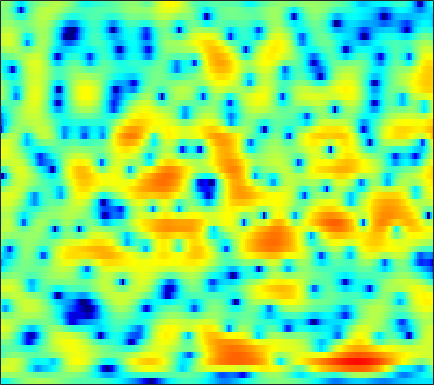

The table this chart was drawn from, first rows:
-5.283, -5.2752, -4.9094, -4.2871, -3.7116, -2.8979, -2.1285, -1.5886, -0.93475, -0.36137, 0.13772, 0.4505, 0.80167, 1.0969, 1.263, 1.4226, 1.5348, 1.5778, 1.594, 1.5654, 1.487, 1.4031, 1.2585, 1.0681
0.7142, 0.7354, 0.7767, 0.8176, 0.8489, 0.8729, 0.8752, 0.8502, 0.7811, 0.6664, 0.4982, 0.3437, 0.1056, -0.1559, -0.362, -0.6296, -0.8619, -1.002, -1.139, -1.203, -1.183, -1.123, -0.9902, -0.8244
3.281, 3.508, 3.719, 3.813, 3.799, 3.653, 3.348, 3.011, 2.401, 1.558, 0.4797, -0.5206, -2.124, -4.088, -5.772, -8.129, -9.938, -10.35, -9.734, -8.801, -7.954, -7.471, -6.893, -6.248
1.433, 2.103, 2.789, 3.261, 3.47, 3.562, 3.452, 3.225, 2.732, 2.017, 1.061, 0.2125, -1.099, -2.559, -3.629, -4.788, -5.419, -5.475, -5.289, -5.067, -5.108, -5.417, -6.206, -7.329
-2.611, -1.835, -1.033, -0.4545, -0.1404, 0.1234, 0.2457, 0.2326, 0.0812, -0.1521, -0.4544, -0.6955, -1.003, -1.29, -1.438, -1.553, -1.567, -1.508, -1.364, -1.162, -0.9247, -0.7353, -0.4609, -0.134
-2.785, -2.294, -1.828, -1.569, -1.493, -1.567, -1.802, -2.078, -2.534, -3.066, -3.611, -3.975, -4.317, -4.415, -4.28, -3.902, -3.321, -2.797, -2.034, -1.264, -0.5078, 0.05433, 0.7809, 1.466
-0.731, -0.4426, -0.3105, -0.4605, -0.7675, -1.473, -2.483, -3.5, -5.17, -7.29, -10.04, -12.52, -16.17, -17.41, -15.36, -11.85, -8.926, -7.081, -4.947, -3.078, -1.468, -0.4066, 0.8357, 1.901
2.351, 2.39, 2.221, 1.789, 1.271, 0.2841, -1.063, -2.337, -4.388, -6.938, -9.894, -12.43, -15.94, -18.86, -20.12, -18.44, -14.11, -11.01, -7.509, -4.708, -2.44, -1.048, 0.4415, 1.594
4.148, 4.041, 3.755, 3.317, 2.89, 2.168, 1.275, 0.4649, -0.7896, -2.176, -3.667, -4.822, -6.357, -7.644, -8.211, -8.064, -6.977, -5.831, -4.215, -2.705, -1.439, -0.6551, 0.1234, 0.6323
3.099, 2.957, 2.74, 2.495, 2.299, 2.015, 1.688, 1.414, 1.016, 0.5866, 0.1609, -0.1309, -0.4931, -0.768, -0.8882, -0.9604, -0.9245, -0.8457, -0.6969, -0.5495, -0.4768, -0.5079, -0.6906, -1.061
0.312, 0.02708, -0.1592, -0.115, 0.04385, 0.3618, 0.7518, 1.046, 1.369, 1.61, 1.742, 1.805, 1.832, 1.81, 1.748, 1.629, 1.458, 1.304, 1.033, 0.6877, 0.2351, -0.175, -0.8365, -1.649
-5.863, -8.25, -10.08, -7.873, -5.441, -2.776, -0.8327, 0.2764, 1.397, 2.195, 2.735, 3.005, 3.204, 3.256, 3.218, 3.057, 2.785, 2.516, 2.051, 1.456, 0.7528, 0.147, -0.7508, -1.779
-3.5, -4.567, -5.091, -4.144, -2.889, -1.118, 0.3847, 1.265, 2.125, 2.717, 3.09, 3.233, 3.288, 3.213, 3.078, 2.823, 2.454, 2.096, 1.499, 0.7527, -0.1813, -1.022, -2.315, -3.792
1.649, 1.712, 1.839, 2.05, 2.255, 2.518, 2.725, 2.808, 2.799, 2.607, 2.263, 1.912, 1.403, 0.8932, 0.5725, 0.2443, 0.02219, -0.1381, -0.4192, -0.9274, -1.76, -2.664, -4.367, -6.839
3.567, 3.741, 3.875, 3.925, 3.908, 3.76, 3.443, 3.08, 2.39, 1.381, -0.03724, -1.41, -3.708, -6.381, -7.91, -7.66, -5.708, -4.286, -2.893, -2.091, -1.824, -1.923, -2.411, -3.25
2.469, 2.616, 2.766, 2.823, 2.788, 2.638, 2.321, 1.94, 1.201, 0.1701, -1.24, -2.604, -4.891, -7.475, -8.875, -8.458, -6.335, -4.736, -3.054, -1.856, -1.048, -0.6518, -0.339, -0.1979
-1.123, -0.8334, -0.4243, -0.05544, 0.1538, 0.336, 0.3903, 0.3377, 0.1208, -0.2248, -0.6904, -1.095, -1.621, -2.042, -2.227, -2.238, -1.99, -1.686, -1.202, -0.6904, -0.1932, 0.1379, 0.5324, 0.8756
-6.652, -5.563, -4.289, -3.24, -2.594, -1.897, -1.362, -1.046, -0.7452, -0.5751, -0.5119, -0.5145, -0.5738, -0.6767, -0.7532, -0.8391, -0.869, -0.846, -0.7302, -0.5044, -0.1811, 0.1207, 0.5991, 1.105
-9.978, -8.273, -6.675, -5.497, -4.714, -3.732, -2.818, -2.191, -1.429, -0.8391, -0.4245, -0.2414, -0.1799, -0.3082, -0.526, -0.9578, -1.519, -1.961, -2.451, -2.634, -2.327, -1.763, -0.7459, 0.3886
-6.635, -7.236, -8.157, -8.868, -8.801, -7.527, -5.494, -3.993, -2.323, -1.055, -0.1963, 0.1835, 0.3564, 0.1466, -0.293, -1.301, -2.916, -4.697, -8.288, -13.88, -12.98, -8.344, -4.008, -1.074
-4.205, -5.889, -8.971, -13.58, -16.17, -11.73, -7.222, -4.856, -2.596, -1.056, -0.04343, 0.4232, 0.7076, 0.6208, 0.3239, -0.3981, -1.496, -2.526, -4.019, -5.089, -4.904, -3.921, -2.189, -0.4603
-0.7265, -1.416, -2.271, -2.838, -3.006, -2.792, -2.178, -1.613, -0.8377, -0.1475, 0.3637, 0.6378, 0.8545, 0.8842, 0.8008, 0.563, 0.2037, -0.1174, -0.5264, -0.8649, -1.039, -1.038, -0.8938, -0.5963
1.598, 1.401, 1.127, 0.9048, 0.7707, 0.6355, 0.5704, 0.5469, 0.5324, 0.5695, 0.6386, 0.7253, 0.8551, 0.9687, 1.02, 1.018, 0.9187, 0.7579, 0.4111, -0.09417, -0.7902, -1.444, -2.453, -3.506
2.415, 2.624, 2.765, 2.674, 2.49, 2.069, 1.441, 0.8825, 0.0756, -0.6727, -1.068, -1.064, -0.6815, -0.03119, 0.4686, 1.014, 1.339, 1.417, 1.24, 0.7208, -0.2341, -1.32, -3.493, -7.08
1.42, 2.208, 2.778, 2.834, 2.568, 1.801, 0.4679, -0.9462, -3.651, -7.797, -13.33, -12.47, -7.204, -3.701, -1.949, -0.3327, 0.694, 1.164, 1.475, 1.445, 1.111, 0.6761, -0.1224, -0.9951
0.9974, 1.62, 2.04, 2.08, 1.816, 1.104, -0.01746, -1.172, -3.025, -5.099, -6.554, -6.683, -5.667, -4.231, -3.234, -2.118, -1.237, -0.7116, -0.1775, 0.1908, 0.4186, 0.5036, 0.5664, 0.5908
2.3, 2.502, 2.623, 2.528, 2.322, 1.838, 1.15, 0.5032, -0.4569, -1.436, -2.338, -2.921, -3.516, -3.917, -4.082, -4.053, -3.729, -3.306, -2.629, -1.921, -1.295, -0.9047, -0.4901, -0.1893
3.651, 3.74, 3.797, 3.71, 3.565, 3.233, 2.721, 2.232, 1.388, 0.358, -0.9446, -2.098, -3.982, -6.309, -8.304, -10.46, -10.01, -8.31, -5.962, -4.142, -2.879, -2.23, -1.721, -1.508
3.53, 3.71, 3.913, 4.058, 4.091, 4.018, 3.776, 3.475, 2.854, 1.947, 0.7142, -0.4759, -2.522, -5.235, -7.776, -10.93, -10.41, -8.241, -5.669, -3.93, -2.907, -2.49, -2.415, -2.854
0.2276, 0.7379, 1.424, 2.112, 2.554, 3.016, 3.301, 3.36, 3.243, 2.875, 2.283, 1.688, 0.7551, -0.2862, -0.9984, -1.727, -2.106, -2.187, -2.1, -1.996, -1.979, -2.108, -2.482, -3.164
-6.114, -5.082, -3.418, -1.692, -0.4503, 0.9521, 1.994, 2.54, 2.981, 3.132, 3.004, 2.768, 2.296, 1.727, 1.253, 0.6169, -0.00313, -0.4437, -1.027, -1.58, -2.109, -2.506, -2.982, -3.351
-17.19, -20.55, -10.68, -5.05, -2.362, 0.1637, 1.831, 2.708, 3.427, 3.746, 3.734, 3.549, 3.104, 2.486, 1.911, 1.036, 0.08582, -0.6524, -1.679, -2.754, -3.92, -4.803, -5.941, -6.673
-3.654, -3.635, -2.432, -0.6679, 0.6222, 2.065, 3.111, 3.633, 4.011, 4.045, 3.777, 3.381, 2.614, 1.568, 0.6528, -0.7449, -2.241, -3.373, -4.809, -6.164, -7.611, -9.034, -12.03, -18.81
2.764, 2.641, 2.69, 2.888, 3.102, 3.326, 3.46, 3.423, 3.219, 2.785, 2.104, 1.4, 0.1886, -1.4, -2.882, -5.319, -8.445, -11.19, -14.09, -13.85, -12.15, -11.18, -10.38, -9.739
4.634, 4.402, 4.116, 3.87, 3.667, 3.354, 2.938, 2.561, 1.922, 1.131, 0.1703, -0.6559, -1.932, -3.43, -4.795, -7.026, -9.917, -12.52, -15.22, -14.1, -11.3, -9.537, -7.731, -6.282
4.852, 4.602, 4.268, 3.899, 3.559, 3.026, 2.329, 1.707, 0.7008, -0.4622, -1.682, -2.561, -3.549, -4.319, -4.753, -5.228, -5.615, -5.822, -5.857, -5.552, -4.994, -4.464, -3.756, -3.121
3.896, 3.775, 3.667, 3.502, 3.315, 2.87, 2.152, 1.353, -0.112, -2.14, -4.858, -7.155, -9.072, -7.865, -6.146, -4.182, -2.769, -1.988, -1.226, -0.6767, -0.3118, -0.1472, -0.06199, -0.1415
-0.5554, -0.1243, 0.6889, 1.484, 1.937, 2.212, 2.07, 1.632, 0.5724, -1.183, -3.803, -6.268, -8.378, -6.259, -3.895, -1.363, 0.3798, 1.302, 2.137, 2.597, 2.761, 2.687, 2.331, 1.659
-15.86, -10.48, -6.068, -3.235, -1.771, -0.3827, 0.4354, 0.7687, 0.8751, 0.6998, 0.4279, 0.2513, 0.2338, 0.5763, 1.008, 1.663, 2.276, 2.634, 2.931, 2.998, 2.823, 2.533, 1.907, 0.9845
-12.31, -10.53, -7.769, -5.327, -3.801, -2.142, -0.9018, -0.1741, 0.5388, 1.051, 1.443, 1.679, 1.96, 2.231, 2.409, 2.604, 2.717, 2.722, 2.601, 2.316, 1.845, 1.382, 0.6114, -0.2883
-10.83, -8.84, -6.647, -4.761, -3.546, -2.174, -0.9989, -0.2677, 0.5857, 1.295, 1.866, 2.239, 2.642, 2.922, 3.055, 3.12, 3.028, 2.849, 2.45, 1.862, 1.074, 0.3678, -0.6916, -1.831
-7.012, -5.748, -4.311, -3.159, -2.439, -1.591, -0.8156, -0.256, 0.4987, 1.25, 1.97, 2.462, 3.018, 3.422, 3.613, 3.684, 3.527, 3.248, 2.643, 1.755, 0.5784, -0.5228, -2.28, -4.38
-1.872, -1.8, -1.763, -1.863, -1.992, -2.185, -2.267, -2.06, -1.391, -0.3228, 0.9162, 1.793, 2.803, 3.568, 3.948, 4.182, 4.1, 3.822, 3.152, 2.114, 0.6838, -0.6753, -2.95, -5.874
1.098, 0.5341, -0.45, -1.781, -3.127, -5.647, -9.241, -11.64, -9.197, -4.753, -1.47, 0.3571, 2.175, 3.432, 4.054, 4.521, 4.588, 4.385, 3.778, 2.781, 1.379, 0.07113, -2.013, -4.457
1.729, 0.9843, -0.188, -1.613, -2.899, -4.958, -7.129, -8.01, -6.847, -4.121, -1.477, 0.1561, 1.871, 3.115, 3.77, 4.296, 4.439, 4.304, 3.8, 2.932, 1.682, 0.4739, -1.537, -4.102
0.3234, -0.3563, -1.281, -2.201, -2.828, -3.445, -3.658, -3.499, -2.812, -1.726, -0.463, 0.5053, 1.674, 2.616, 3.155, 3.606, 3.757, 3.67, 3.292, 2.618, 1.651, 0.7361, -0.7221, -2.426
-2.113, -2.808, -3.857, -4.98, -5.736, -6.252, -5.906, -5.115, -3.65, -2.059, -0.5652, 0.4414, 1.589, 2.487, 2.983, 3.411, 3.572, 3.518, 3.228, 2.695, 1.959, 1.298, 0.3258, -0.6801
-4.503, -5.02, -6.391, -8.902, -12.08, -20.32, -15.88, -10.17, -5.615, -2.64, -0.4798, 0.7566, 2.032, 2.964, 3.449, 3.856, 3.989, 3.917, 3.595, 3.032, 2.255, 1.552, 0.5012, -0.5838
-5.2, -4.685, -4.746, -5.438, -6.103, -6.616, -5.842, -4.538, -2.496, -0.6568, 0.8486, 1.762, 2.734, 3.457, 3.835, 4.136, 4.187, 4.059, 3.643, 2.926, 1.877, 0.8591, -0.8407, -2.943
-2.78, -2.035, -1.375, -0.9951, -0.8164, -0.568, -0.2471, 0.06636, 0.5388, 1.04, 1.515, 1.845, 2.268, 2.654, 2.926, 3.186, 3.285, 3.212, 2.863, 2.175, 1.058, -0.09268, -2.155, -5.058
0.6071, 1.082, 1.574, 1.889, 1.997, 2.002, 1.853, 1.647, 1.216, 0.6358, -0.0009813, -0.4037, -0.6421, -0.378, 0.105, 0.8795, 1.55, 1.866, 1.975, 1.687, 0.9965, 0.1967, -1.219, -2.952
2.811, 3.175, 3.486, 3.599, 3.551, 3.26, 2.691, 2.032, 0.7759, -1.104, -3.915, -6.986, -11.8, -9.305, -5.7, -2.343, -0.2509, 0.7471, 1.496, 1.688, 1.421, 0.9442, -0.009175, -1.28
2.891, 3.213, 3.476, 3.528, 3.429, 3.089, 2.482, 1.823, 0.65, -0.931, -2.955, -4.614, -6.154, -5.514, -4.02, -1.94, -0.3249, 0.5324, 1.242, 1.503, 1.335, 0.9604, 0.127, -1.096
1.609, 1.955, 2.251, 2.346, 2.278, 2.034, 1.623, 1.232, 0.6191, -0.0186, -0.606, -0.9227, -1.089, -0.8907, -0.5539, 0.04558, 0.6524, 1.031, 1.361, 1.449, 1.253, 0.9075, 0.1613, -0.9225
0.26, 0.6929, 1.021, 1.098, 1.005, 0.7134, 0.3003, -0.03756, -0.4561, -0.7435, -0.8265, -0.7553, -0.4824, -0.06654, 0.309, 0.814, 1.277, 1.563, 1.82, 1.897, 1.78, 1.543, 1.028, 0.2736
-0.4866, -0.03693, 0.2084, 0.07655, -0.2416, -0.9646, -1.956, -2.806, -3.826, -4.337, -4.027, -3.362, -2.219, -1.072, -0.2843, 0.6128, 1.33, 1.748, 2.153, 2.383, 2.443, 2.382, 2.16, 1.775
-0.3032, -0.02724, -0.003073, -0.413, -1.036, -2.363, -4.465, -6.801, -11.8, -20.13, -13.15, -8.682, -5.048, -2.691, -1.425, -0.1525, 0.7693, 1.287, 1.804, 2.171, 2.403, 2.508, 2.55, 2.489
0.4614, 0.5689, 0.4742, 0.08019, -0.4533, -1.486, -2.927, -4.249, -6.062, -7.125, -6.569, -5.434, -3.812, -2.449, -1.653, -0.8436, -0.2686, 0.06375, 0.4254, 0.7511, 1.08, 1.324, 1.636, 1.907
